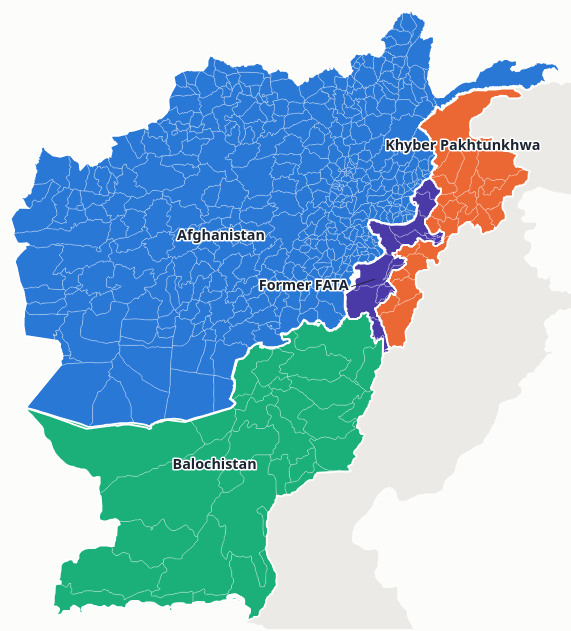
D3 v5 page, settled after 480 driven frames (8 s of simulated time); the page loaded 1 data file(s).


// ── regions.js

(async function(){
  const root = document.querySelector('.viz-root');
  const data = await d3.json('regions.json?v=' + (root.dataset.v || ''));
  const $ = s => root.querySelector(s);
  $('.source').textContent = data.source;
  const tip = $('.tooltip');
  const feats = data.regions.features;

  const W = 760, H = 700;
  const svg = d3.select($('.map')).append('svg').attr('viewBox', [0, 0, W, H]);
  const projection = d3.geoMercator().fitExtent([[10, 10], [W - 10, H - 10]], data.regions);
  const path = d3.geoPath(projection);

  const byId = Object.fromEntries(feats.map(f => [f.properties.id, f]));
  svg.append('path').datum(data.context).attr('class', 'context').attr('d', path);
  const units = svg.append('g').selectAll('path').data(data.units.features).join('path')
    .attr('class', 'unit').attr('d', path)
    .attr('fill', d => byId[d.properties.region].properties.colour);
  const outlines = svg.append('g').selectAll('path').data(feats).join('path')
    .attr('class', 'outline').attr('d', path);
  const hl = svg.append('path').attr('class', 'unit-hl');   // outline of the hovered unit

  const lab = svg.append('g');
  lab.selectAll('line').data(feats.filter(d => d.properties.leader)).join('line')
    .attr('class', 'leader')
    .attr('x1', d => projection(d.properties.label)[0] + 3)
    .attr('y1', d => projection(d.properties.label)[1] - 4)
    .attr('x2', d => projection(d.properties.leader)[0])
    .attr('y2', d => projection(d.properties.leader)[1]);
  lab.selectAll('text').data(feats).join('text').attr('class', 'lbl')
    .attr('x', d => projection(d.properties.label)[0])
    .attr('y', d => projection(d.properties.label)[1])
    .style('text-anchor', d => d.properties.anchor || 'middle')
    .text(d => d.properties.name);

  const items = d3.select($('.list')).selectAll('li').data(feats).join('li')
    .html(d => `<span class="sw" style="background:${d.properties.colour}"></span>
      <span><span class="nm">${d.properties.name}</span><br>
      <span class="ct">${d.properties.n_units} ${d.properties.id === 'fata' ? 'tribal agencies and Frontier Regions' : 'districts'}</span></span>`);

  function focus(regionId, unit) {
    $('.map').classList.toggle('focus', !!regionId);
    units.classed('on', d => d.properties.region === regionId);
    items.classed('on', d => d.properties.id === regionId);
    hl.attr('d', unit ? path(unit) : null);
  }
  function place(e) {
    tip.hidden = false;
    const r = root.getBoundingClientRect(), tw = tip.offsetWidth, th = tip.offsetHeight;
    let x = e.clientX - r.left + 14, y = e.clientY - r.top + 14;
    if (x + tw > r.width) x = Math.max(0, e.clientX - r.left - tw - 14);
    if (y + th > r.height) y = Math.max(0, e.clientY - r.top - th - 14);
    tip.style.left = x + 'px'; tip.style.top = y + 'px';
  }
  function hide() { tip.hidden = true; focus(null, null); }

  units.on('pointermove', (e, u) => {
    const p = byId[u.properties.region].properties, q = u.properties;
    focus(q.region, u);
    tip.innerHTML = `<div class="un">${q.name}</div>
      <div class="uk">${q.kind}${q.parent ? ', ' + q.parent : ''}</div>
      <div class="nm"><span class="sw" style="background:${p.colour}"></span>${p.name}</div>`;
    place(e);
  }).on('pointerleave', hide);
  items.on('mouseenter', (e, f) => focus(f.properties.id, null)).on('mouseleave', () => focus(null, null));

  if (new URLSearchParams(location.search).has('embed')) {
    document.body.classList.add('embed');
    const send = () => parent.postMessage(
      {type: 'viz-height', page: 'regions.html',
       h: Math.ceil(document.documentElement.getBoundingClientRect().height)}, '*');
    new ResizeObserver(send).observe(document.documentElement);
    send();
  }
})();


### data: regions.json
{
 "regions": {
  "type": "FeatureCollection",
  "features": [
   {
    "type": "Feature",
    "properties": "{... 5 keys}",
    "geometry": "{... 2 keys}"
   },
   {
    "type": "Feature",
    "properties": "{... 5 keys}",
    "geometry": "{... 2 keys}"
   },
   {
    "type": "Feature",
    "properties": "{... 7 keys}",
    "geometry": "{... 2 keys}"
   },
   {
    "type": "Feature",
    "properties": "{... 5 keys}",
    "geometry": "{... 2 keys}"
   }
  ]
 },
 "units": {
  "type": "FeatureCollection",
  "features": [
   {
    "type": "Feature",
    "properties": "{... 4 keys}",
    "geometry": "{... 2 keys}"
   },
   {
    "type": "Feature",
    "properties": "{... 4 keys}",
    "geometry": "{... 2 keys}"
   },
   {
    "type": "Feature",
    "properties": "{... 4 keys}",
    "geometry": "{... 2 keys}"
   },
   {
    "type": "Feature",
    "properties": "{... 4 keys}",
    "geometry": "{... 2 keys}"
   },
   {
    "type": "Feature",
    "properties": "{... 4 keys}",
    "geometry": "{... 2 keys}"
   },
   {
    "type": "Feature",
    "properties": "{... 4 keys}",
    "geometry": "{... 2 keys}"
   },
   {
    "type": "Feature",
    "properties": "{... 4 keys}",
    "geometry": "{... 2 keys}"
   },
   {
    "type": "Feature",
    "properties": "{... 4 keys}",
    "geometry": "{... 2 keys}"
   },
   "... 454 more items"
  ]
 },
 "context": {
  "type": "Feature",
  "properties": {},
  "geometry": {
   "type": "Polygon",
   "coordinates": [
    "[... 812 items]"
   ]
  }
 },
 "source": "Boundaries: geoBoundaries (gbOpen); dist…"
}